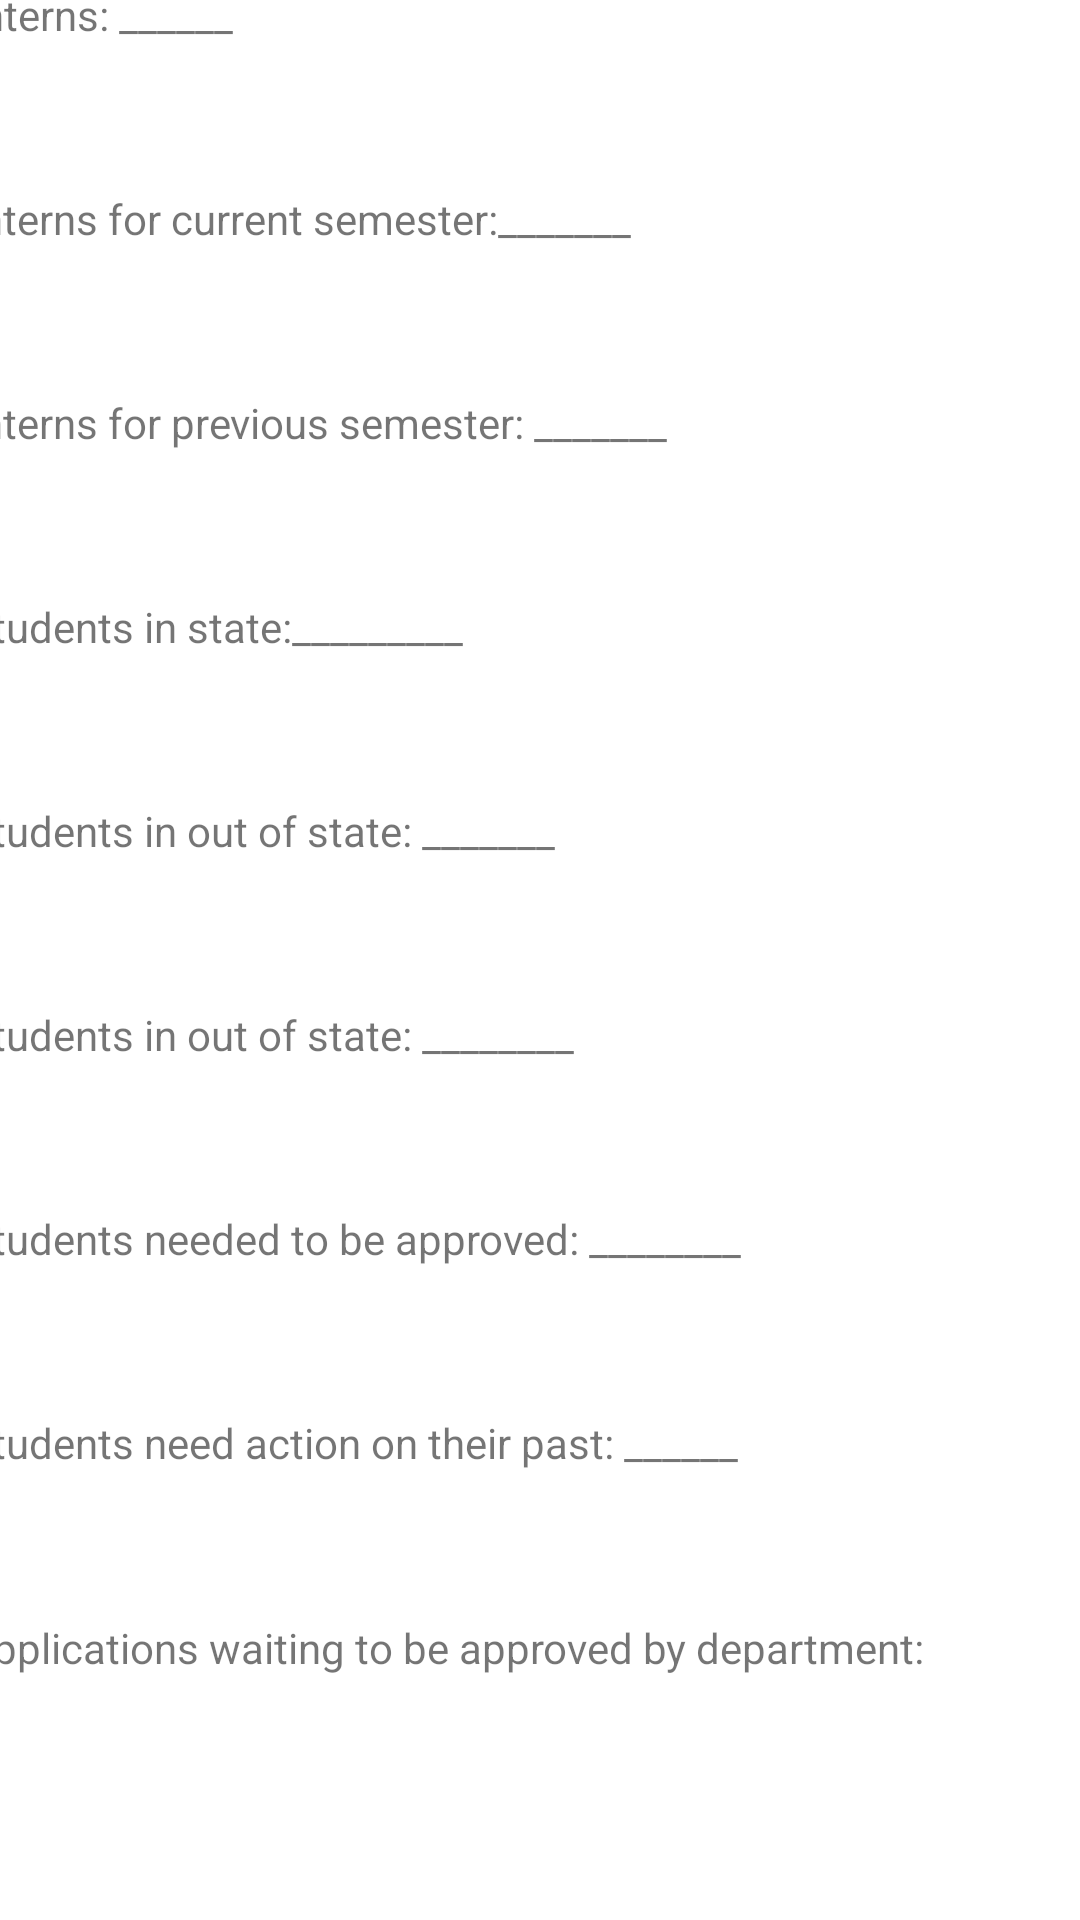

This screen was rendered from an Android layout file. Write that file and the resources it references.
<!-- AndroidManifest.xml: application theme Theme.InternshipManagementSystem -->
<!-- res/layout/activity_faculty_overall_list.xml -->
<?xml version="1.0" encoding="utf-8"?>
<androidx.constraintlayout.widget.ConstraintLayout xmlns:android="http://schemas.android.com/apk/res/android"
    xmlns:app="http://schemas.android.com/apk/res-auto"
    xmlns:tools="http://schemas.android.com/tools"
    android:layout_width="match_parent"
    android:layout_height="match_parent"
    tools:context=".faculty.FacultyOverallList">

    <TextView
        android:id="@+id/textView7"
        android:layout_width="387dp"
        android:layout_height="55dp"
        android:layout_marginTop="16dp"
        android:layout_marginEnd="21dp"
        android:background="@color/northwest_green"
        android:text="Faculty View"
        android:textColor="@color/white"
        android:textSize="25sp"
        app:layout_constraintEnd_toEndOf="parent"
        app:layout_constraintTop_toTopOf="parent" />

    <LinearLayout
        android:layout_width="398dp"
        android:layout_height="629dp"
        android:layout_marginEnd="7dp"
        android:layout_marginBottom="16dp"
        android:orientation="vertical"
        app:layout_constraintBottom_toBottomOf="parent"
        app:layout_constraintEnd_toEndOf="parent"
        tools:ignore="MissingConstraints">

        <TextView
            android:id="@+id/textView12"
            android:layout_width="match_parent"
            android:layout_height="wrap_content"
            android:layout_weight="1"
            android:text="Total Interns: ______"
            android:textSize="14sp"
            android:clickable="true"/>

        <TextView
            android:id="@+id/textView10"
            android:layout_width="match_parent"
            android:layout_height="wrap_content"
            android:layout_weight="1"
            android:text="Total interns for current semester:_______"
            android:textSize="14sp"
            android:clickable="true"/>

        <TextView
            android:id="@+id/textView11"
            android:layout_width="match_parent"
            android:layout_height="wrap_content"
            android:layout_weight="1"
            android:text="Total interns for previous semester: _______"
            android:textSize="14sp"
            android:clickable="true"/>

        <TextView
            android:id="@+id/textView13"
            android:layout_width="match_parent"
            android:layout_height="wrap_content"
            android:layout_weight="1"
            android:text="Total students in state:_________"
            android:textSize="14sp"
            android:clickable="true"/>

        <TextView
            android:id="@+id/textView14"
            android:layout_width="match_parent"
            android:layout_height="wrap_content"
            android:layout_weight="1"
            android:text="Total students in out of state: _______"
            android:textSize="14sp"
            android:clickable="true"/>

        <TextView
            android:id="@+id/textView15"
            android:layout_width="match_parent"
            android:layout_height="wrap_content"
            android:layout_weight="1"
            android:text="Total students in out of state: ________"
            android:textSize="14sp" />

        <TextView
            android:id="@+id/textView16"
            android:layout_width="match_parent"
            android:layout_height="wrap_content"
            android:layout_weight="1"
            android:text="Total students needed to be approved: ________"
            android:textSize="14sp" />

        <TextView
            android:id="@+id/textView17"
            android:layout_width="match_parent"
            android:layout_height="wrap_content"
            android:layout_weight="1"
            android:text="Total students need action on their past: ______"
            android:textSize="14sp" />

        <TextView
            android:id="@+id/textView18"
            android:layout_width="match_parent"
            android:layout_height="wrap_content"
            android:layout_weight="1"
            android:text="Total applications waiting to be approved by department: _______"
            android:textSize="14sp" />
    </LinearLayout>

</androidx.constraintlayout.widget.ConstraintLayout>
<!-- resources referenced by this layout -->
<resources>
  <style name="Theme.InternshipManagementSystem" parent="Theme.MaterialComponents.DayNight.DarkActionBar">
          
          <item name="colorPrimary">@color/purple_500</item>
          <item name="colorPrimaryVariant">@color/purple_700</item>
          <item name="colorOnPrimary">@color/white</item>
          
          <item name="colorSecondary">@color/teal_200</item>
          <item name="colorSecondaryVariant">@color/teal_700</item>
          <item name="colorOnSecondary">@color/black</item>
          
          <item name="android:statusBarColor" tools:targetApi="l">?attr/colorPrimaryVariant</item>
          
      </style>
  <!-- not gathered from this repository: default colours our renderer supplied (Android Studio template values) -->
  <color name="purple_500">#FF6200EE</color>
  <color name="purple_700">#FF3700B3</color>
  <color name="teal_200">#FF03DAC5</color>
  <color name="teal_700">#FF018786</color>
  <color name="black">#FF000000</color>
  <color name="white">#FFFFFFFF</color>
</resources>
